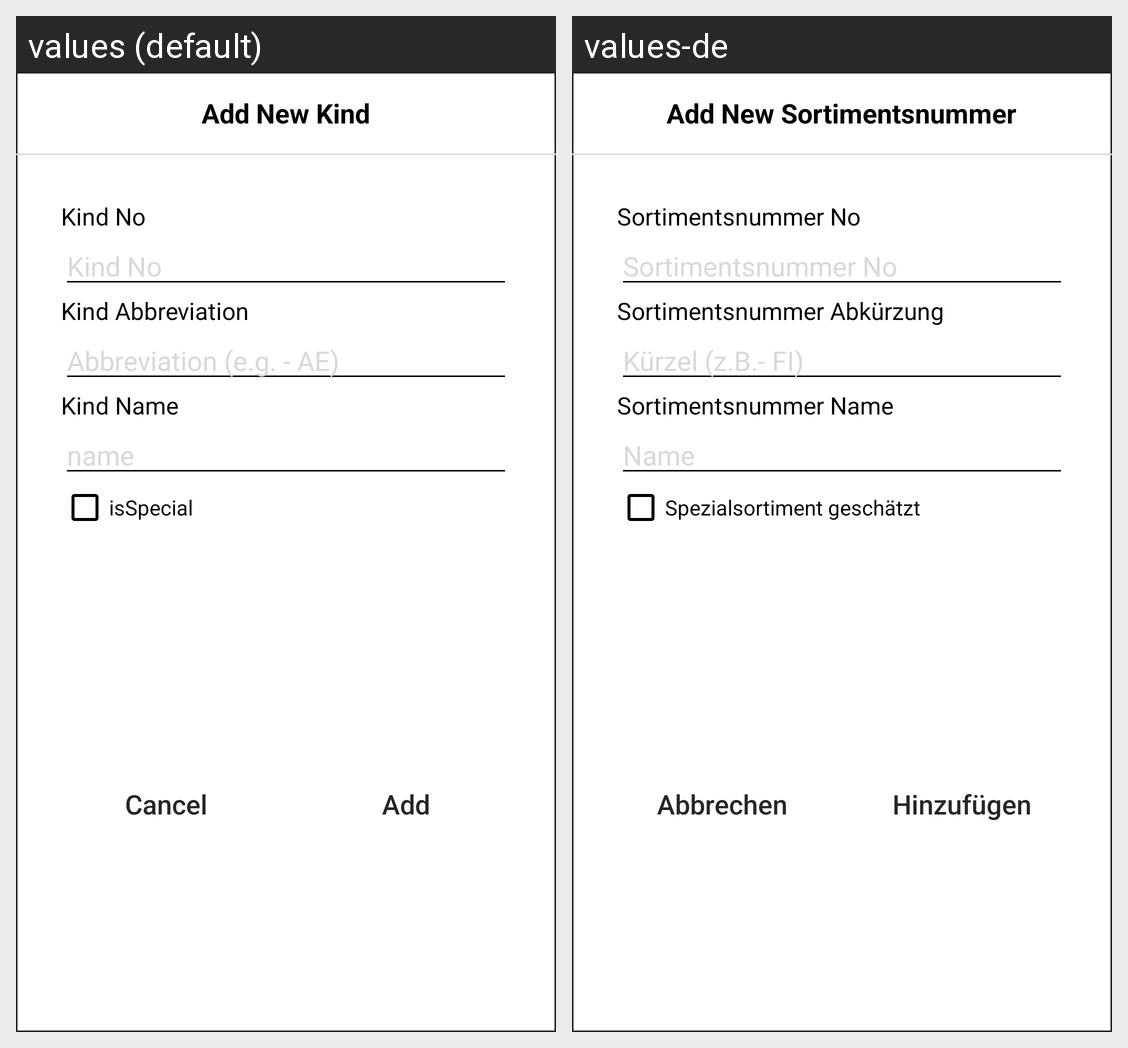

Here is an Android app screen in its default locale and in the app's own translations. Write out the translated-string differences for the strings that appear on this screen.
Android screen res/layout/dialog_add_kind.xml rendered under 2 locales, left to right: values (default), values-de. Device: Nexus 5 (rendered at 1080×1920; each locale shown at half size, 540×960, under a caption strip naming it); theme Theme.AppCompat.NoActionBar.
Strings drawn on this screen, with the default value and each locale's value (text and hints the layout hard-codes, and strings that could not be matched under every locale, appear in the picture but are not listed):

add_new_kind
  values: Add New Kind
  values-de: Add New Sortimentsnummer

kind_no
  values: Kind No
  values-de: Sortimentsnummer No

kind_abbreviation
  values: Kind Abbreviation
  values-de: Sortimentsnummer Abkürzung

abbreviation_e_g_ae
  values: Abbreviation (e.g. - AE)
  values-de: Kürzel (z.B.- FI)

kind_name
  values: Kind Name
  values-de: Sortimentsnummer Name

name
  values: name
  values-de: Name

isspecial
  values: isSpecial
  values-de: Spezialsortiment geschätzt

cancel
  values: Cancel
  values-de: Abbrechen

add
  values: Add
  values-de: Hinzufügen
